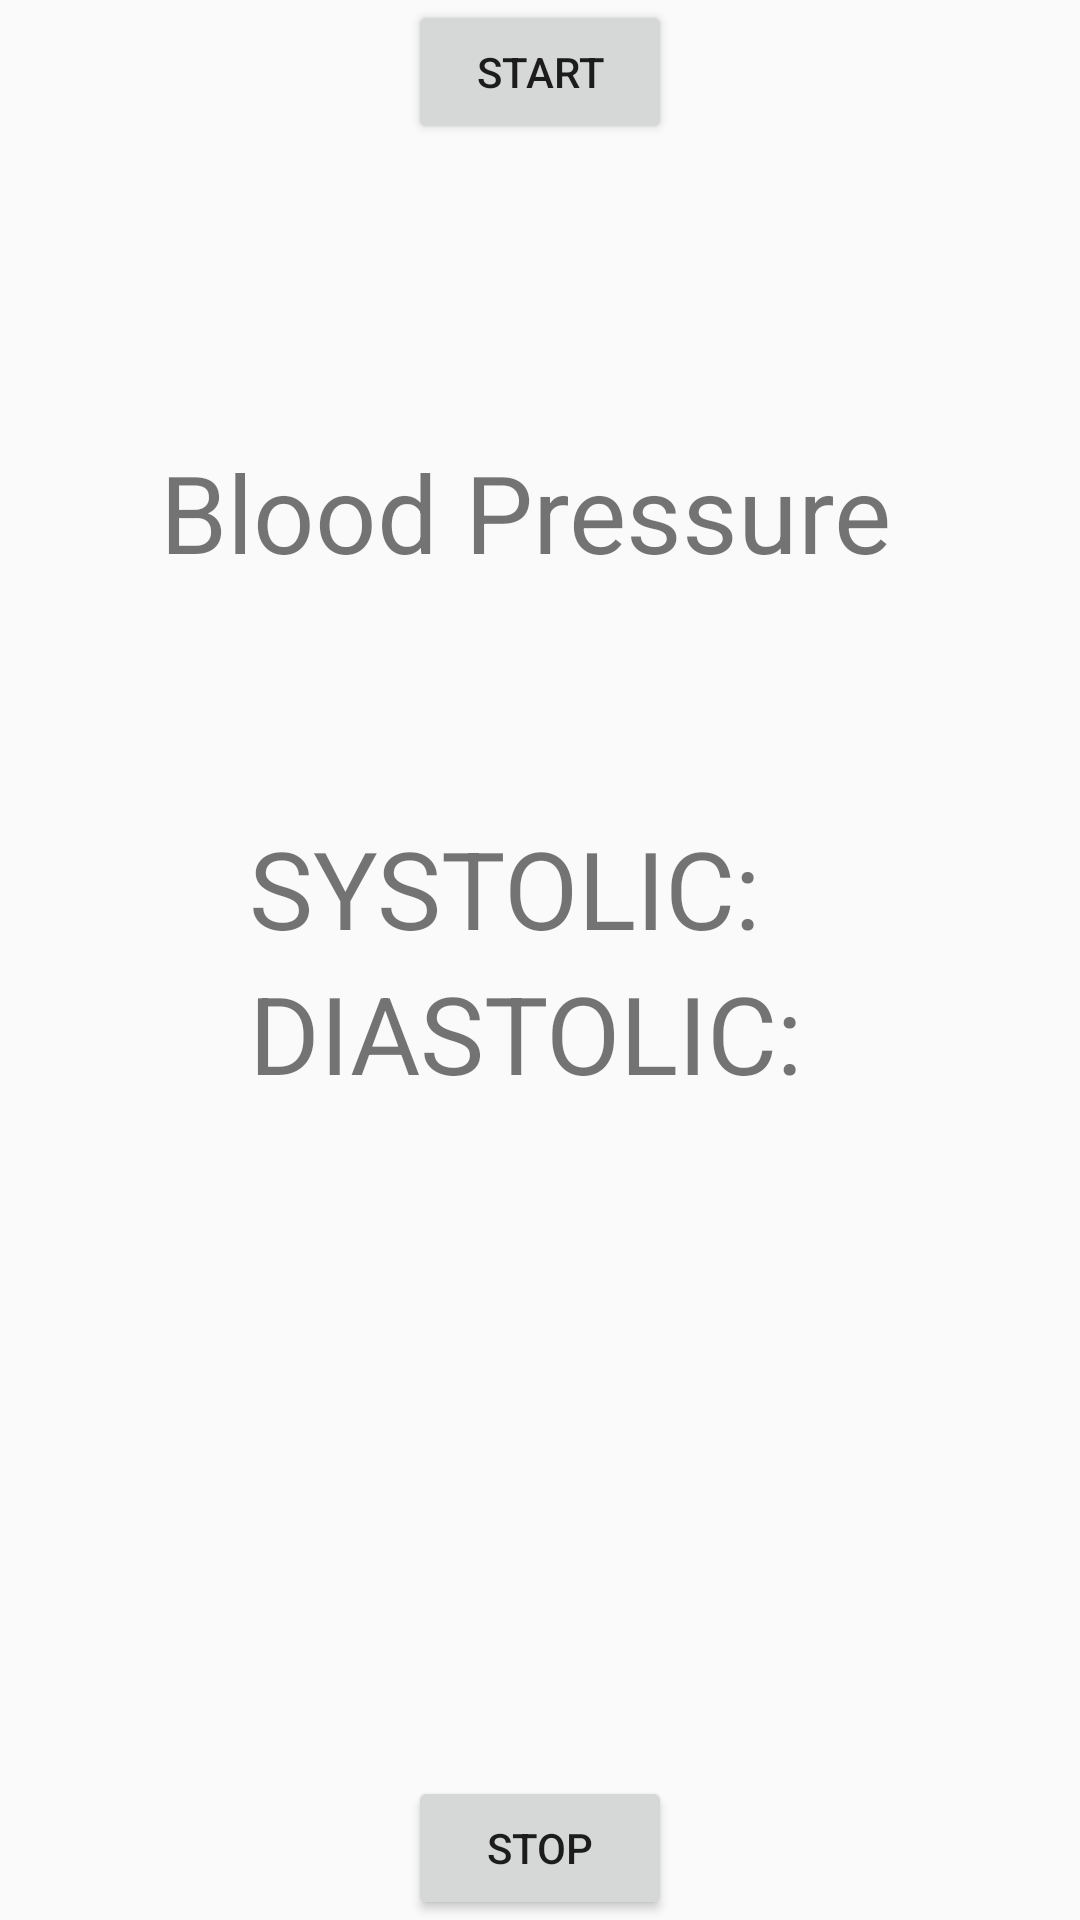

Produce the Android XML layout that renders to this screen, including the resource entries it uses.
<!-- AndroidManifest.xml: application theme AppTheme -->
<!-- res/layout/activity_blood_pressure.xml -->
<?xml version="1.0" encoding="utf-8"?>
<RelativeLayout xmlns:android="http://schemas.android.com/apk/res/android"
    xmlns:app="http://schemas.android.com/apk/res-auto"
    xmlns:tools="http://schemas.android.com/tools"
    android:layout_width="match_parent"
    android:layout_height="match_parent"
    tools:context=".BloodPressureActivity">

    <TableLayout
        android:id="@+id/tableLayout"
        android:layout_width="wrap_content"
        android:layout_height="wrap_content"
        android:layout_centerInParent="true">

        <TableRow
            android:id="@+id/first_row"
            android:layout_width="wrap_content"
            android:layout_height="wrap_content">

            <TextView
                android:id="@+id/sys_text"
                android:layout_width="wrap_content"
                android:layout_height="wrap_content"
                android:text="SYSTOLIC: "
                android:textSize="36sp" />

            <TextView
                android:id="@+id/sys_view"
                android:layout_width="wrap_content"
                android:layout_height="wrap_content"
                android:text=""
                android:textSize="36sp" />
        </TableRow>


        <TableRow
            android:id="@+id/second_row"
            android:layout_width="wrap_content"
            android:layout_height="wrap_content">

            <TextView
                android:id="@+id/dia_text"
                android:layout_width="wrap_content"
                android:layout_height="wrap_content"
                android:text="DIASTOLIC: "
                android:textSize="36sp" />

            <TextView
                android:id="@+id/dia_view"
                android:layout_width="wrap_content"
                android:layout_height="wrap_content"
                android:text=""
                android:textSize="36sp" />
        </TableRow>

    </TableLayout>

    <Button
        android:id="@+id/startMeasureButton"
        android:layout_width="wrap_content"
        android:layout_height="wrap_content"
        android:layout_centerHorizontal="true"
        android:text="START" />

    <Button
        android:id="@+id/stopMeasureButton"
        android:layout_width="wrap_content"
        android:layout_height="wrap_content"
        android:layout_alignParentBottom="true"
        android:layout_centerHorizontal="true"
        android:text="STOP"/>

    <TextView
        android:id="@+id/textView2"
        android:layout_width="wrap_content"
        android:layout_height="wrap_content"
        android:layout_above="@+id/tableLayout"
        android:layout_alignParentEnd="true"
        android:layout_marginEnd="63dp"
        android:layout_marginBottom="77dp"
        android:text="Blood Pressure"
        android:textSize="36sp" />


</RelativeLayout>
<!-- resources referenced by this layout -->
<resources>
  <style name="AppTheme" parent="Theme.AppCompat.Light.NoActionBar"> 
          
          <item name="colorPrimary">@color/colorPrimary</item>
          <item name="colorPrimaryDark">@color/colorPrimaryDark</item>
          <item name="colorAccent">@color/colorAccent</item>
      </style>
  <color name="colorPrimary">#3f51b5</color>
  <color name="colorPrimaryDark">#000000</color>
  <color name="colorAccent">#FF4081</color>
</resources>
